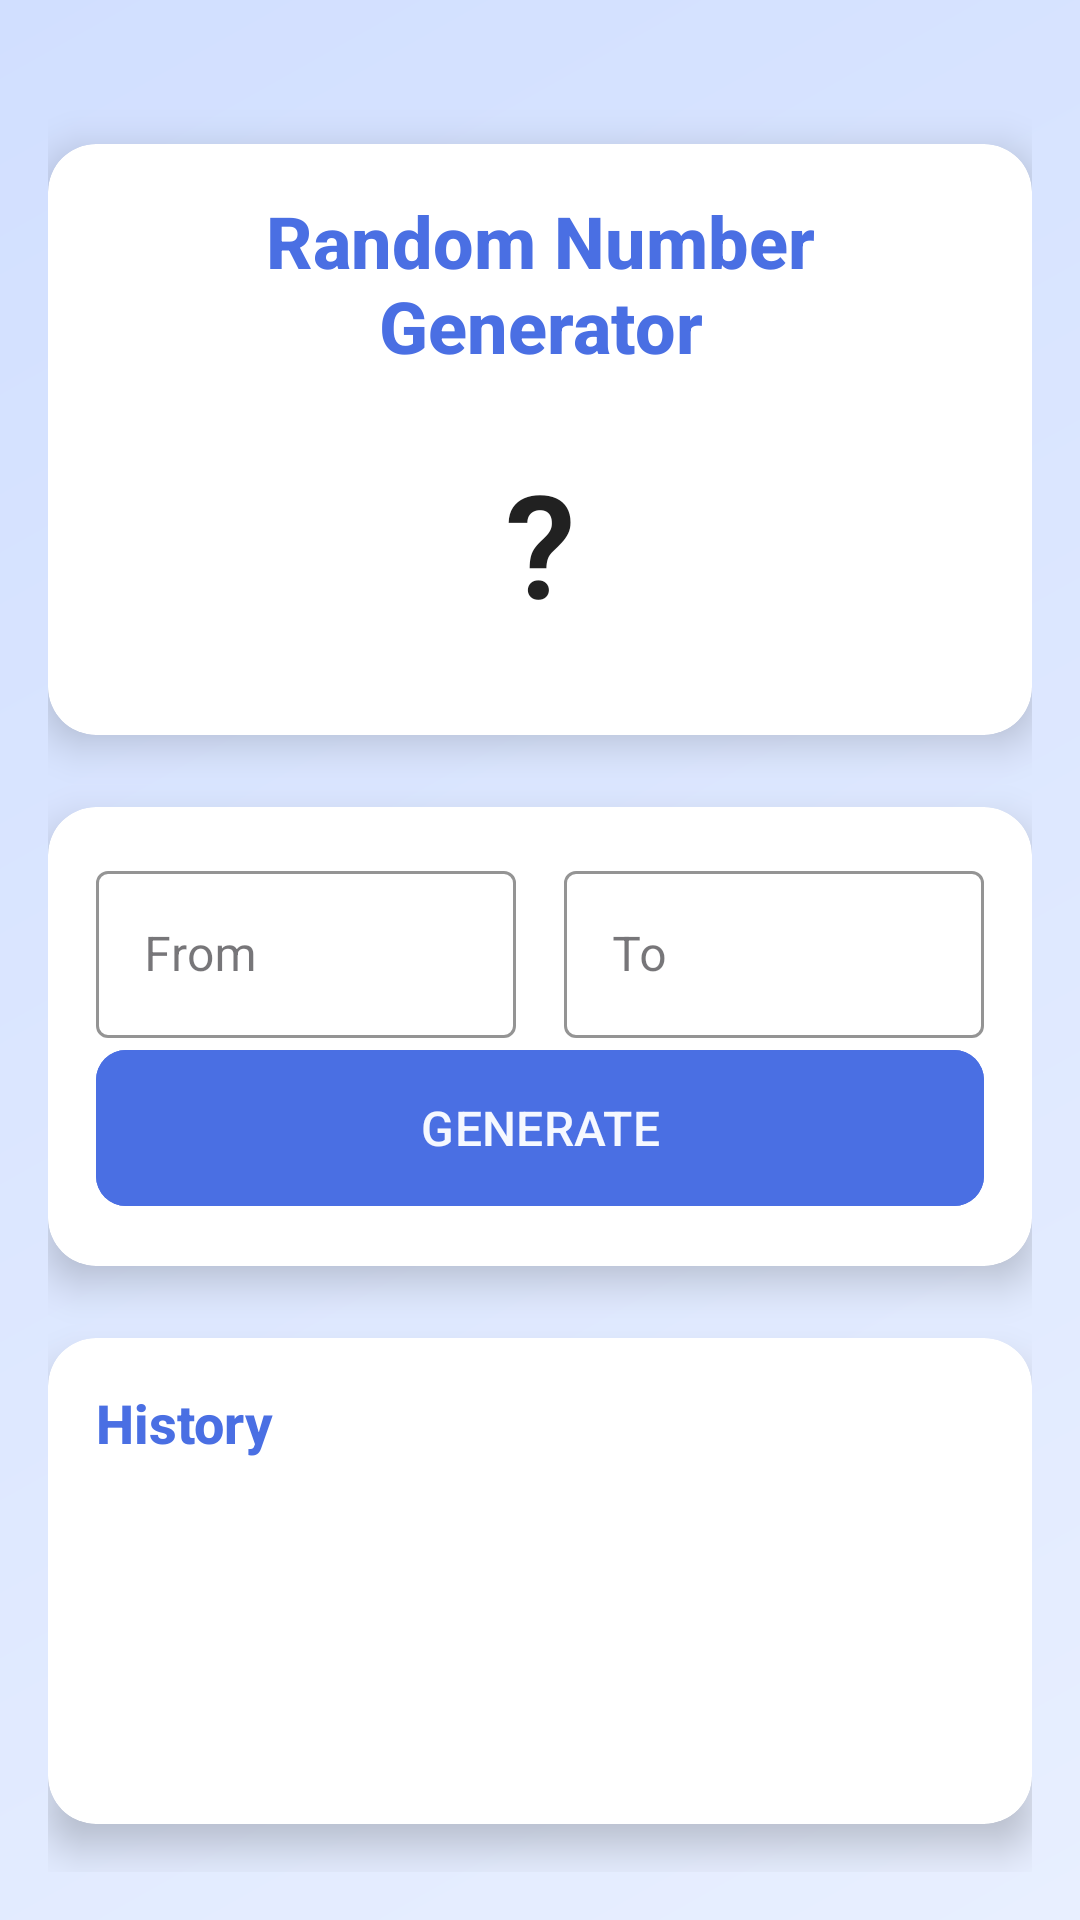

This screen was rendered from an Android layout file. Write that file and the resources it references.
<!-- AndroidManifest.xml: application theme Theme.RandomNumberGen -->
<!-- res/layout/activity_main.xml -->
<?xml version="1.0" encoding="utf-8"?>
<androidx.constraintlayout.widget.ConstraintLayout xmlns:android="http://schemas.android.com/apk/res/android"
    xmlns:app="http://schemas.android.com/apk/res-auto"
    xmlns:tools="http://schemas.android.com/tools"
    android:id="@+id/main"
    android:layout_width="match_parent"
    android:layout_height="match_parent"
    android:background="@drawable/gradient_background"
    android:padding="16dp"
    tools:context=".MainActivity">

    <androidx.cardview.widget.CardView
        android:id="@+id/cardView"
        android:layout_width="match_parent"
        android:layout_height="wrap_content"
        android:layout_marginTop="32dp"
        app:cardBackgroundColor="#FFFFFF"
        app:cardCornerRadius="16dp"
        app:cardElevation="8dp"
        app:layout_constraintEnd_toEndOf="parent"
        app:layout_constraintStart_toStartOf="parent"
        app:layout_constraintTop_toTopOf="parent">

        <LinearLayout
            android:layout_width="match_parent"
            android:layout_height="wrap_content"
            android:orientation="vertical"
            android:padding="16dp">

            <TextView
                android:id="@+id/heading"
                android:layout_width="match_parent"
                android:layout_height="wrap_content"
                android:gravity="center"
                android:text="Random Number Generator"
                android:textColor="@color/colorPrimary"
                android:textSize="24sp"
                android:textStyle="bold"
                android:fontFamily="sans-serif-medium" />

            <TextView
                android:id="@+id/resultTextView"
                android:layout_width="match_parent"
                android:layout_height="wrap_content"
                android:layout_marginTop="24dp"
                android:layout_marginBottom="16dp"
                android:gravity="center"
                android:text="?"
                android:textColor="#212121"
                android:textSize="48sp"
                android:textStyle="bold"
                android:fontFamily="sans-serif-light" />
        </LinearLayout>
    </androidx.cardview.widget.CardView>

    <androidx.cardview.widget.CardView
        android:id="@+id/inputCardView"
        android:layout_width="match_parent"
        android:layout_height="wrap_content"
        android:layout_marginTop="24dp"
        app:cardBackgroundColor="#FFFFFF"
        app:cardCornerRadius="16dp"
        app:cardElevation="8dp"
        app:layout_constraintEnd_toEndOf="parent"
        app:layout_constraintStart_toStartOf="parent"
        app:layout_constraintTop_toBottomOf="@+id/cardView">

        <LinearLayout
            android:layout_width="match_parent"
            android:layout_height="wrap_content"
            android:orientation="vertical"
            android:padding="16dp">

            <LinearLayout
                android:layout_width="match_parent"
                android:layout_height="wrap_content"
                android:orientation="horizontal">

                <com.google.android.material.textfield.TextInputLayout
                    android:layout_width="0dp"
                    android:layout_height="wrap_content"
                    android:layout_marginEnd="8dp"
                    android:layout_weight="1"
                    app:boxStrokeColor="@color/colorPrimary"
                    app:hintTextColor="@color/colorPrimary"
                    style="@style/Widget.MaterialComponents.TextInputLayout.OutlinedBox">

                    <com.google.android.material.textfield.TextInputEditText
                        android:id="@+id/fromInput"
                        android:layout_width="match_parent"
                        android:layout_height="wrap_content"
                        android:hint="From"
                        android:textColor="@color/textColorPrimary"
                        android:inputType="number" />
                </com.google.android.material.textfield.TextInputLayout>

                <com.google.android.material.textfield.TextInputLayout
                    android:layout_width="0dp"
                    android:layout_height="wrap_content"
                    android:layout_marginStart="8dp"
                    android:layout_weight="1"
                    app:boxStrokeColor="@color/colorPrimary"
                    app:hintTextColor="@color/colorPrimary"
                    style="@style/Widget.MaterialComponents.TextInputLayout.OutlinedBox">

                    <com.google.android.material.textfield.TextInputEditText
                        android:id="@+id/toInput"
                        android:layout_width="match_parent"
                        android:layout_height="wrap_content"
                        android:hint="To"
                        android:textColor="@color/textColorPrimary"
                        android:inputType="number" />
                </com.google.android.material.textfield.TextInputLayout>
            </LinearLayout>

            <com.google.android.material.button.MaterialButton
                android:id="@+id/findBtn"
                android:layout_width="match_parent"
                android:layout_height="60dp"
                android:fontFamily="sans-serif-medium"
                android:backgroundTint="@color/colorPrimary"
                android:text="GENERATE"
                android:textColor="@color/colorBackground"
                android:textSize="16sp"
                app:cornerRadius="10dp"
                app:elevation="6dp" />
        </LinearLayout>
    </androidx.cardview.widget.CardView>

    <androidx.cardview.widget.CardView
        android:id="@+id/historyCardView"
        android:layout_width="match_parent"
        android:layout_height="0dp"
        android:layout_marginTop="24dp"
        android:layout_marginBottom="16dp"
        app:cardBackgroundColor="#FFFFFF"
        app:cardCornerRadius="16dp"
        app:cardElevation="8dp"
        app:layout_constraintBottom_toBottomOf="parent"
        app:layout_constraintEnd_toEndOf="parent"
        app:layout_constraintStart_toStartOf="parent"
        app:layout_constraintTop_toBottomOf="@+id/inputCardView">

        <LinearLayout
            android:layout_width="match_parent"
            android:layout_height="match_parent"
            android:orientation="vertical"
            android:padding="16dp">

            <TextView
                android:layout_width="match_parent"
                android:layout_height="wrap_content"
                android:fontFamily="sans-serif-medium"
                android:text="History"
                android:textColor="@color/colorPrimary"
                android:textSize="18sp"
                android:textStyle="bold" />

            <androidx.recyclerview.widget.RecyclerView
                android:id="@+id/historyRecyclerView"
                android:layout_width="match_parent"
                android:layout_height="match_parent"
                android:backgroundTint="@color/colorBackground"
                android:layout_marginTop="8dp" />
        </LinearLayout>
    </androidx.cardview.widget.CardView>
</androidx.constraintlayout.widget.ConstraintLayout>
<!-- resources referenced by this layout -->
<resources>
  <color name="colorBackground">#F5F8FF</color>
  <color name="colorPrimary">#4A6FE3</color>
  <color name="textColorPrimary">#212121</color>
  <!-- drawable gradient_background (drawable) -->
  <?xml version="1.0" encoding="utf-8"?>
  <shape xmlns:android="http://schemas.android.com/apk/res/android"
      android:shape="rectangle">
      <gradient
          android:type="linear"
          android:angle="135"
          android:startColor="#E8EFFF"
          android:endColor="#D1DFFF" />
  </shape>
  <style name="Theme.RandomNumberGen" parent="Base.Theme.RandomNumberGen" />
  <style name="Base.Theme.RandomNumberGen" parent="Theme.Material3.DayNight.NoActionBar">
          
          
      </style>
</resources>
